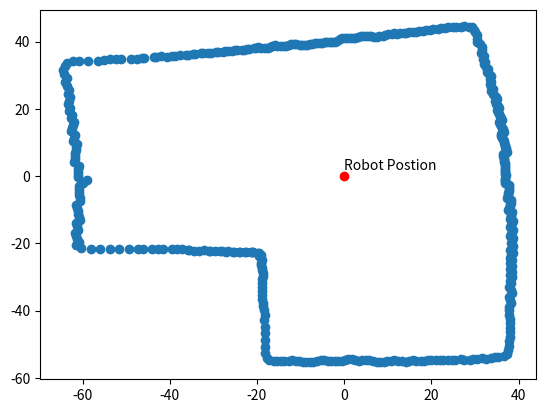

This figure's Python source: (Note: this script raises an exception after producing the figure.)
import matplotlib.pyplot as plt
import numpy as np
import math

input =[19,19,19,19,19,19,19,19,19,19,19,19,19,20,20,20,20,20,20,20,20,20,20,20,21,21,21,21,21,21,22,22,22,22,22,22,23,23,23,23,24,24,24,24,24,25,25,25,26,26,27,27,27,28,28,28,29,29,30,30,31,32,32,32,33,34,34,35,35,35,34,34,33,33,32,32,31,31,30,30,29,29,28,28,28,27,27,27,26,26,26,26,25,25,25,24,24,24,24,24,24,24,24,23,23,23,23,23,23,23,23,22,22,22,22,22,22,22,22,22,22,22,22,22,22,22,22,23,23,23,23,23,23,23,24,24,24,24,24,24,25,25,25,25,26,26,26,26,27,27,27,28,28,28,29,29,30,30,31,31,32,32,33,33,34,35,35,36,37,38,38,40,40,41,42,44,45,46,47,48,50,52,53,54,54,54,53,52,52,51,50,50,49,49,49,48,48,47,47,46,46,46,46,45,45,45,44,44,44,44,44,44,44,43,43,43,43,43,-3,-3,41,42,43,43,43,43,43,43,44,44,44,44,44,44,45,45,45,46,46,46,46,47,46,44,42,40,38,36,34,33,31,30,29,27,26,25,24,24,23,22,21,20,20,19,18,18,17,17,16,16,15,15,14,14,13,13,13,12,12,12,13,13,13,14,15,15,16,16,17,18,19,20,21,22,23,24,25,26,27,29,30,32,34,36,38,39,40,39,39,39,39,38,38,38,38,38,38,38,38,37,37,37,37,37,37,37,37,37,36,36,37,37,37,37,37,37,38,38,38,38,38,38,38,39,39,39,39,39,40,40,40,40,41,41,41,42,42,42,43,43,44,44,44,45,45,46,46,46,47,47,46,45,44,43,42,41,40,39,38,37,36,36,35,34,34,33,32,32,31,31,30,30,29,29,28,28,27,27,27,26,26,26,25,25,25,24,24,24,24,23,23,23,23,22,22,22,22,21,21,21,21,21,21,20,20,20,20,20,20,20,20,19,19,19,19]


def smooth(y, box_pts):
    box = np.ones(box_pts)/box_pts
    y_smooth = np.convolve(y, box, mode='same')
    return y_smooth

def plot(input):
	input= list(filter((-3).__ne__, input))
	angle = 360/len(input)
	curangle = 0
	x=[]
	y=[]
	for dist in input:
		if dist != -3:
			x.append((dist+18) * math.cos(math.radians(curangle)))
			y.append((dist+18) * math.sin(math.radians(curangle)))
		curangle+= angle
	#yhat = np.convolve(y, box, mode='same')
	plt.scatter(x, smooth(y,3))
	plt.scatter([0],[0],color='red')
	plt.text(0, 0+2, 'Robot Postion')
	plt.savefig('./Flask/static/images/map.png')


if __name__ == '__main__':
	plot(input)
	#draw()
